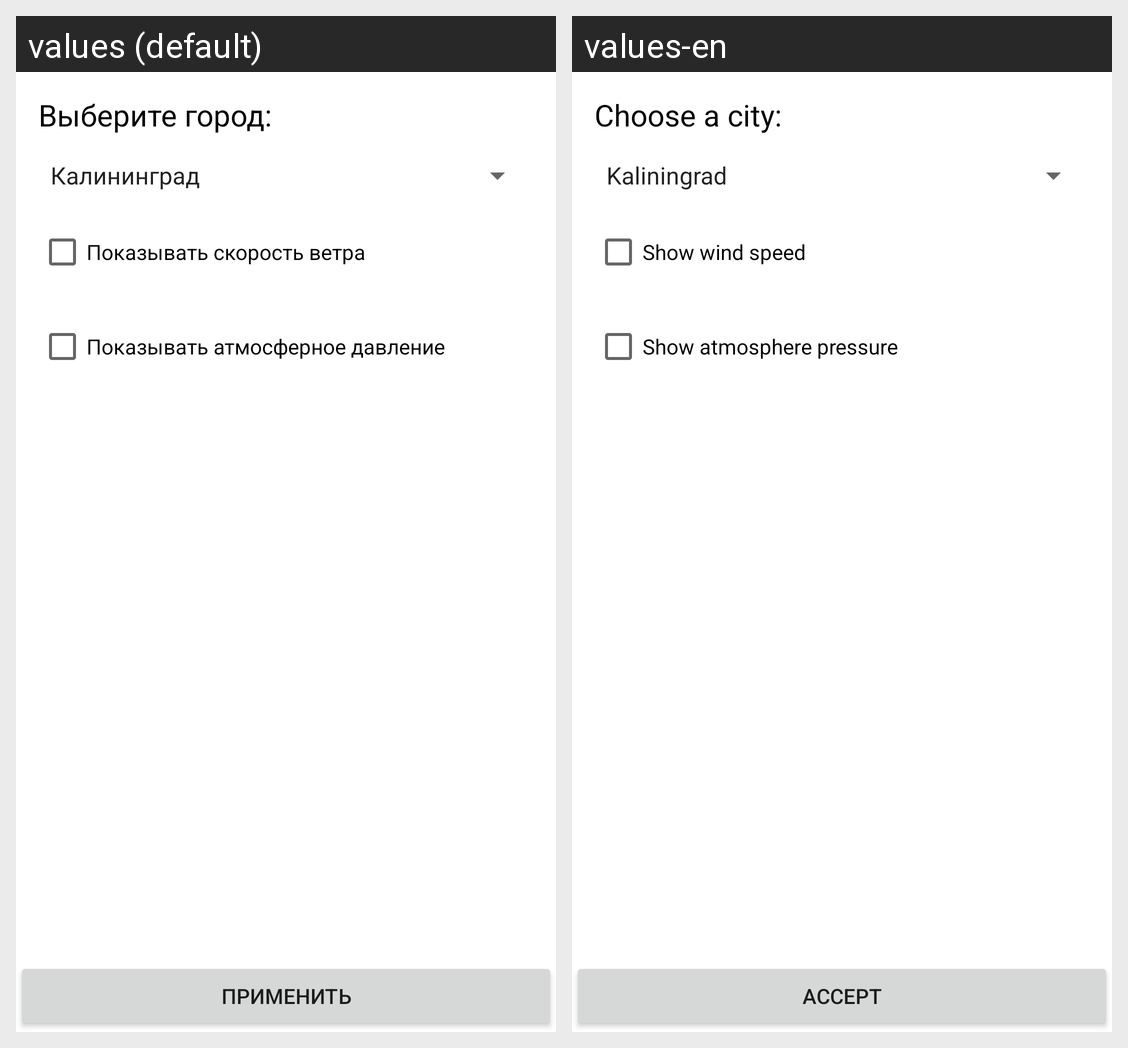

Here is an Android app screen in its default locale and in the app's own translations. Write out the translated-string differences for the strings that appear on this screen.
Android screen res/layout/city_chooser.xml rendered under 2 locales, left to right: values (default), values-en. Device: Nexus 5 (rendered at 1080×1920; each locale shown at half size, 540×960, under a caption strip naming it); theme AppTheme.
Strings drawn on this screen, with the default value and each locale's value (text and hints the layout hard-codes, and strings that could not be matched under every locale, appear in the picture but are not listed):

choose_city
  values: Выберите город:
  values-en: Choose a city:

wind_speed
  values: Показывать скорость ветра
  values-en: Show wind speed

pressure
  values: Показывать атмосферное давление
  values-en: Show atmosphere pressure

accept
  values: Применить
  values-en: Accept
